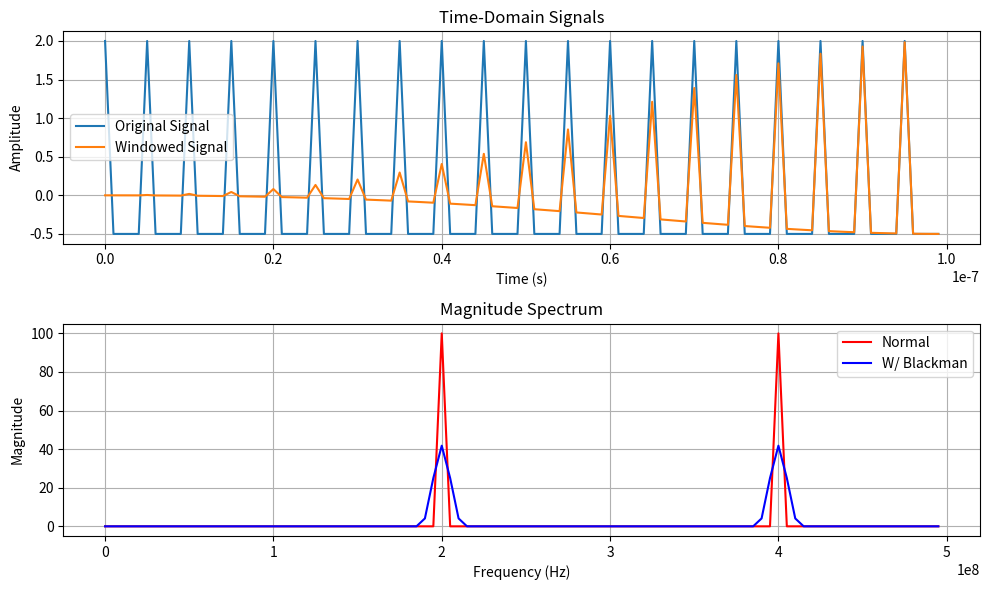

Write Python code to recreate this figure.
import numpy as np
import matplotlib.pyplot as plt
from scipy.fftpack import fft

# Given parameters
F1 = 200e6  # First signal frequency (Hz)
F2 = 400e6  # Second signal frequency (Hz)
Fs = 1e9  # Sampling frequency (Hz)
N = 200  # Increased number of points in DFT for better resolution

# Time vector
n = np.arange(N)
t = n / Fs  # Discrete time instances

# Generate the signal
#y = np.cos(2 * np.pi * F1 * t)
y= np.cos(2 * np.pi * F1 * t) + np.cos(2 * np.pi * F2 * t)

# Compute DFT without windowing
Y_no_window = fft(y, N)
Y_magnitude_no_window = np.abs(Y_no_window)

# Apply Blackman window
window = np.blackman(N)
y_windowed = y * window

# Normalize the windowed signal to maintain amplitude consistency
y_windowed = y_windowed / np.max(window)

# Compute DFT with Blackman window
Y_windowed = fft(y_windowed, N)
Y_magnitude_windowed = np.abs(Y_windowed)

# Frequency axis
freqs = np.fft.fftfreq(N, d=1/Fs)

# Plot time-domain signals
plt.figure(figsize=(10, 6))
plt.subplot(2, 1, 1)
plt.plot(t[:100], y[:100], label='Original Signal')  # Plot only a subset for clarity
plt.plot(t[:100], y_windowed[:100], label='Windowed Signal')
plt.xlabel('Time (s)')
plt.ylabel('Amplitude')
plt.title('Time-Domain Signals')
plt.legend()
plt.grid()

# Plot magnitude spectra
plt.subplot(2, 1, 2)
plt.plot(freqs[:N//2], Y_magnitude_no_window[:N//2], 'r', label='Normal')
plt.plot(freqs[:N//2], Y_magnitude_windowed[:N//2], 'b', label='W/ Blackman')
plt.xlabel('Frequency (Hz)')
plt.ylabel('Magnitude')
plt.title('Magnitude Spectrum')
plt.legend()
plt.grid()

plt.tight_layout()
plt.show()
